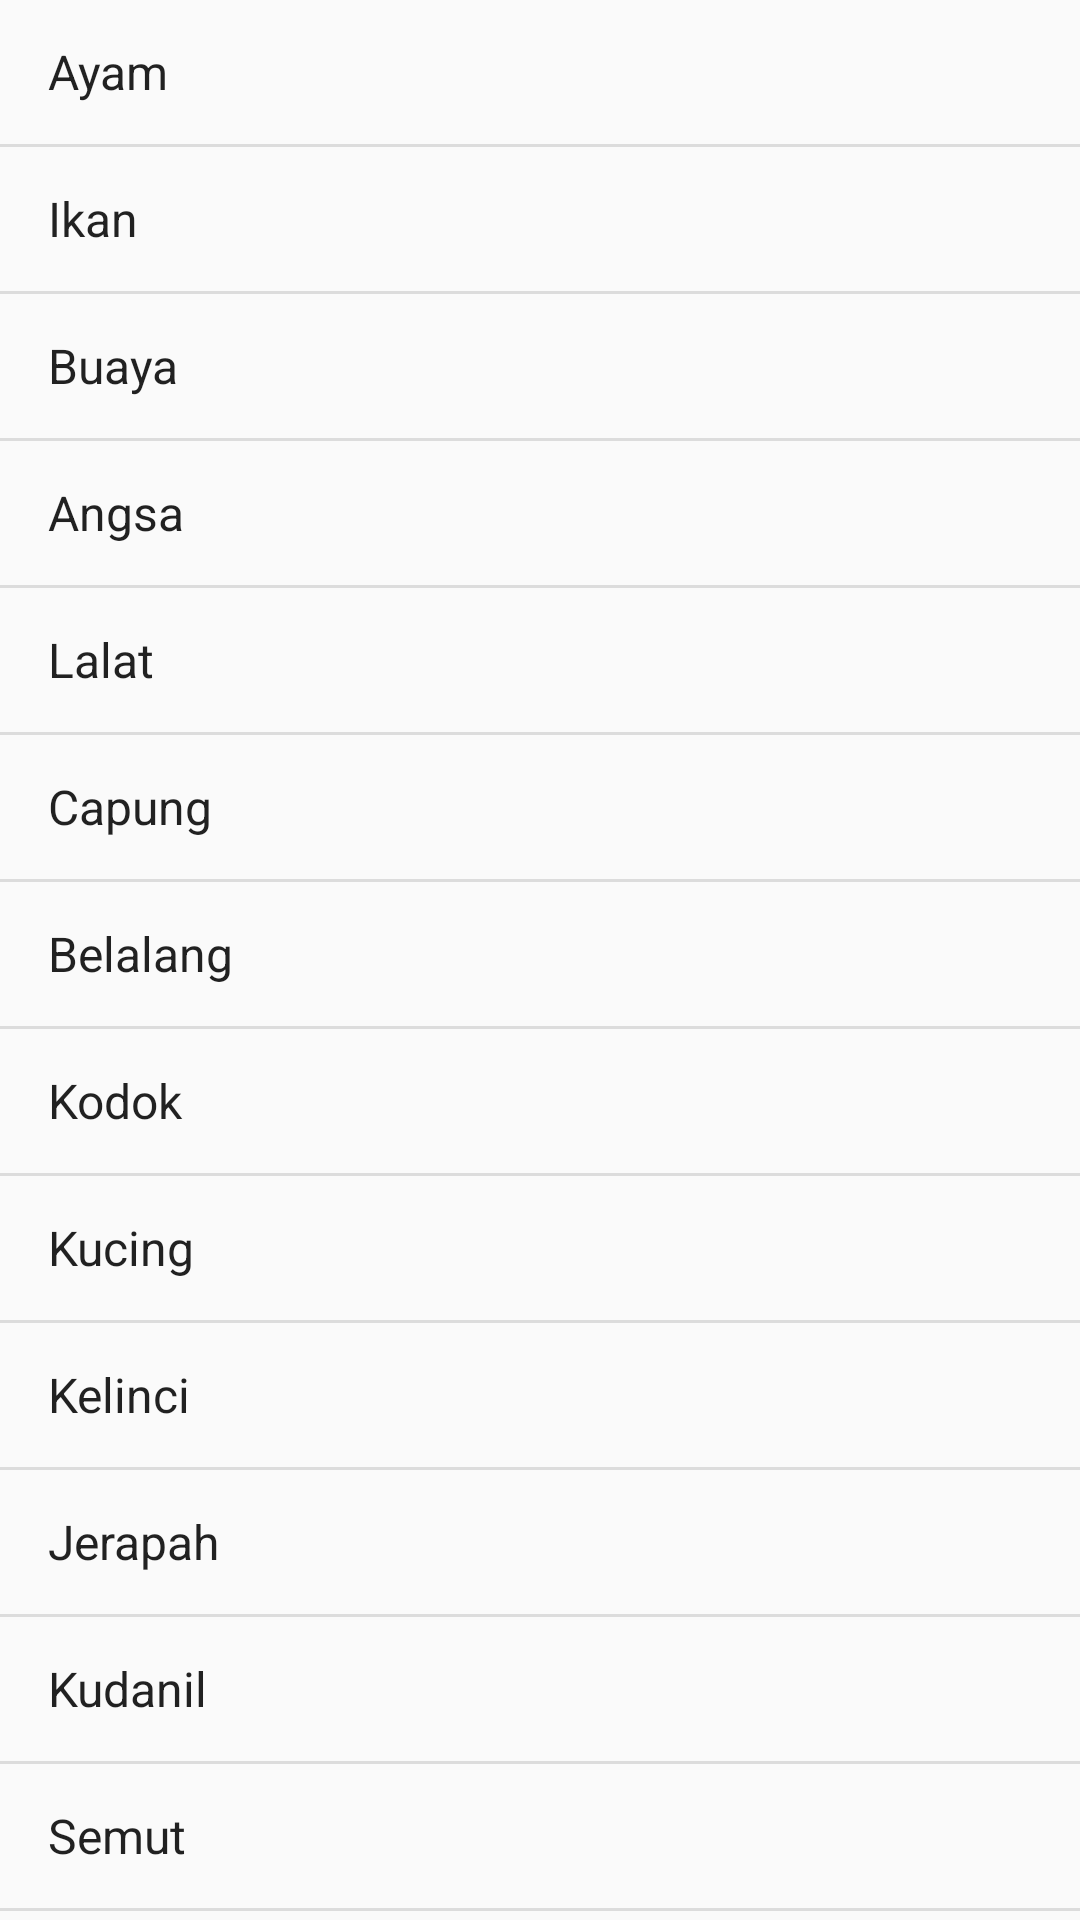

This screen was rendered from an Android layout file. Write that file and the resources it references.
<!-- AndroidManifest.xml: application theme AppTheme -->
<!-- res/layout/activity_list.xml -->
<?xml version="1.0" encoding="utf-8"?>
<RelativeLayout xmlns:android="http://schemas.android.com/apk/res/android"
    xmlns:app="http://schemas.android.com/apk/res-auto"
    xmlns:tools="http://schemas.android.com/tools"
    android:layout_width="match_parent"
    android:layout_height="match_parent"
    tools:context=".ListActivity">

    <ListView
        android:id="@+id/lv_hewan"
        android:layout_width="match_parent"
        android:layout_height="match_parent"
        android:layout_alignParentStart="true"
        android:layout_alignParentLeft="true"
        android:layout_alignParentTop="true"
        android:layout_marginStart="0dp"
        android:layout_marginLeft="0dp"
        android:layout_marginTop="0dp"
        android:entries="@array/nama_hewan" />
</RelativeLayout>
<!-- resources referenced by this layout -->
<resources>
  <string-array name="nama_hewan">
          <item>Ayam</item>
          <item>Ikan</item>
          <item>Buaya</item>
          <item>Angsa</item>
          <item>Lalat</item>
          <item>Capung</item>
          <item>Belalang</item>
          <item>Kodok</item>
          <item>Kucing</item>
          <item>Kelinci</item>
          <item>Jerapah</item>
          <item>Kudanil</item>
          <item>Semut</item>
      </string-array>
  <style name="AppTheme" parent="Theme.AppCompat.Light.DarkActionBar">
          
          <item name="colorPrimary">@color/colorPrimary</item>
          <item name="colorPrimaryDark">@color/colorPrimaryDark</item>
          <item name="colorAccent">@color/colorAccent</item>
      </style>
  <color name="colorPrimary">#008577</color>
  <color name="colorPrimaryDark">#00574B</color>
  <color name="colorAccent">#D81B60</color>
</resources>
